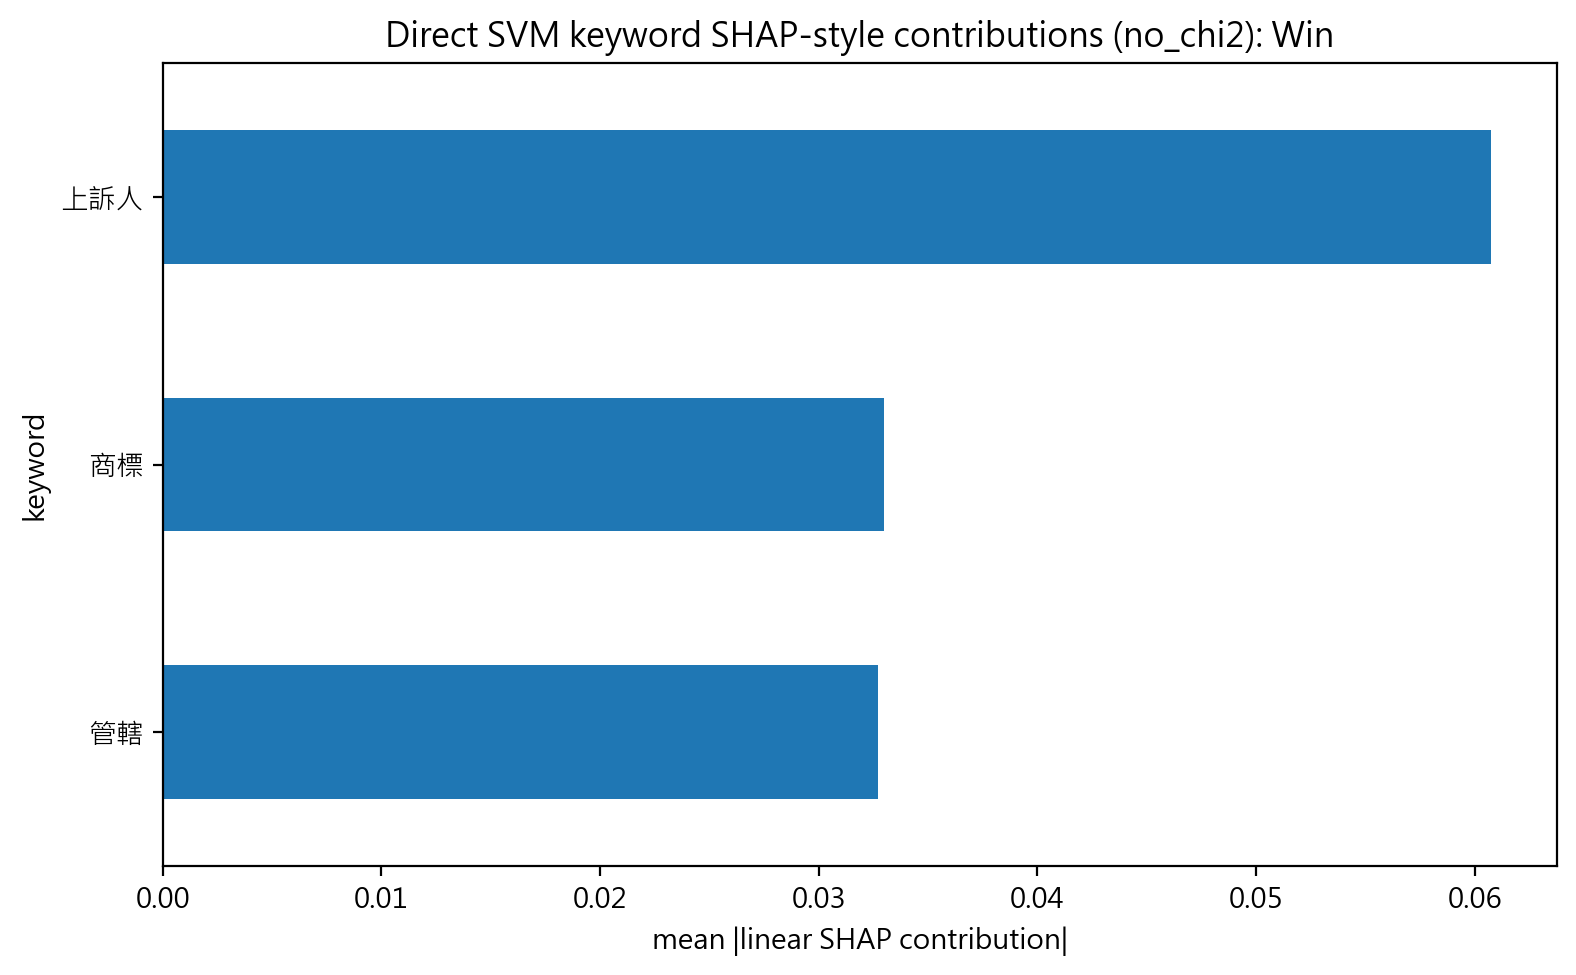

Values plotted in this chart, from the file beside it:
term, mean_abs_shap, svm_coef, mean_test_value
上訴人, 0.06072, -0.4719, 0.0941
商標, 0.03299, 0.4842, 0.04446
管轄, 0.0327, -0.6539, 0.02831
